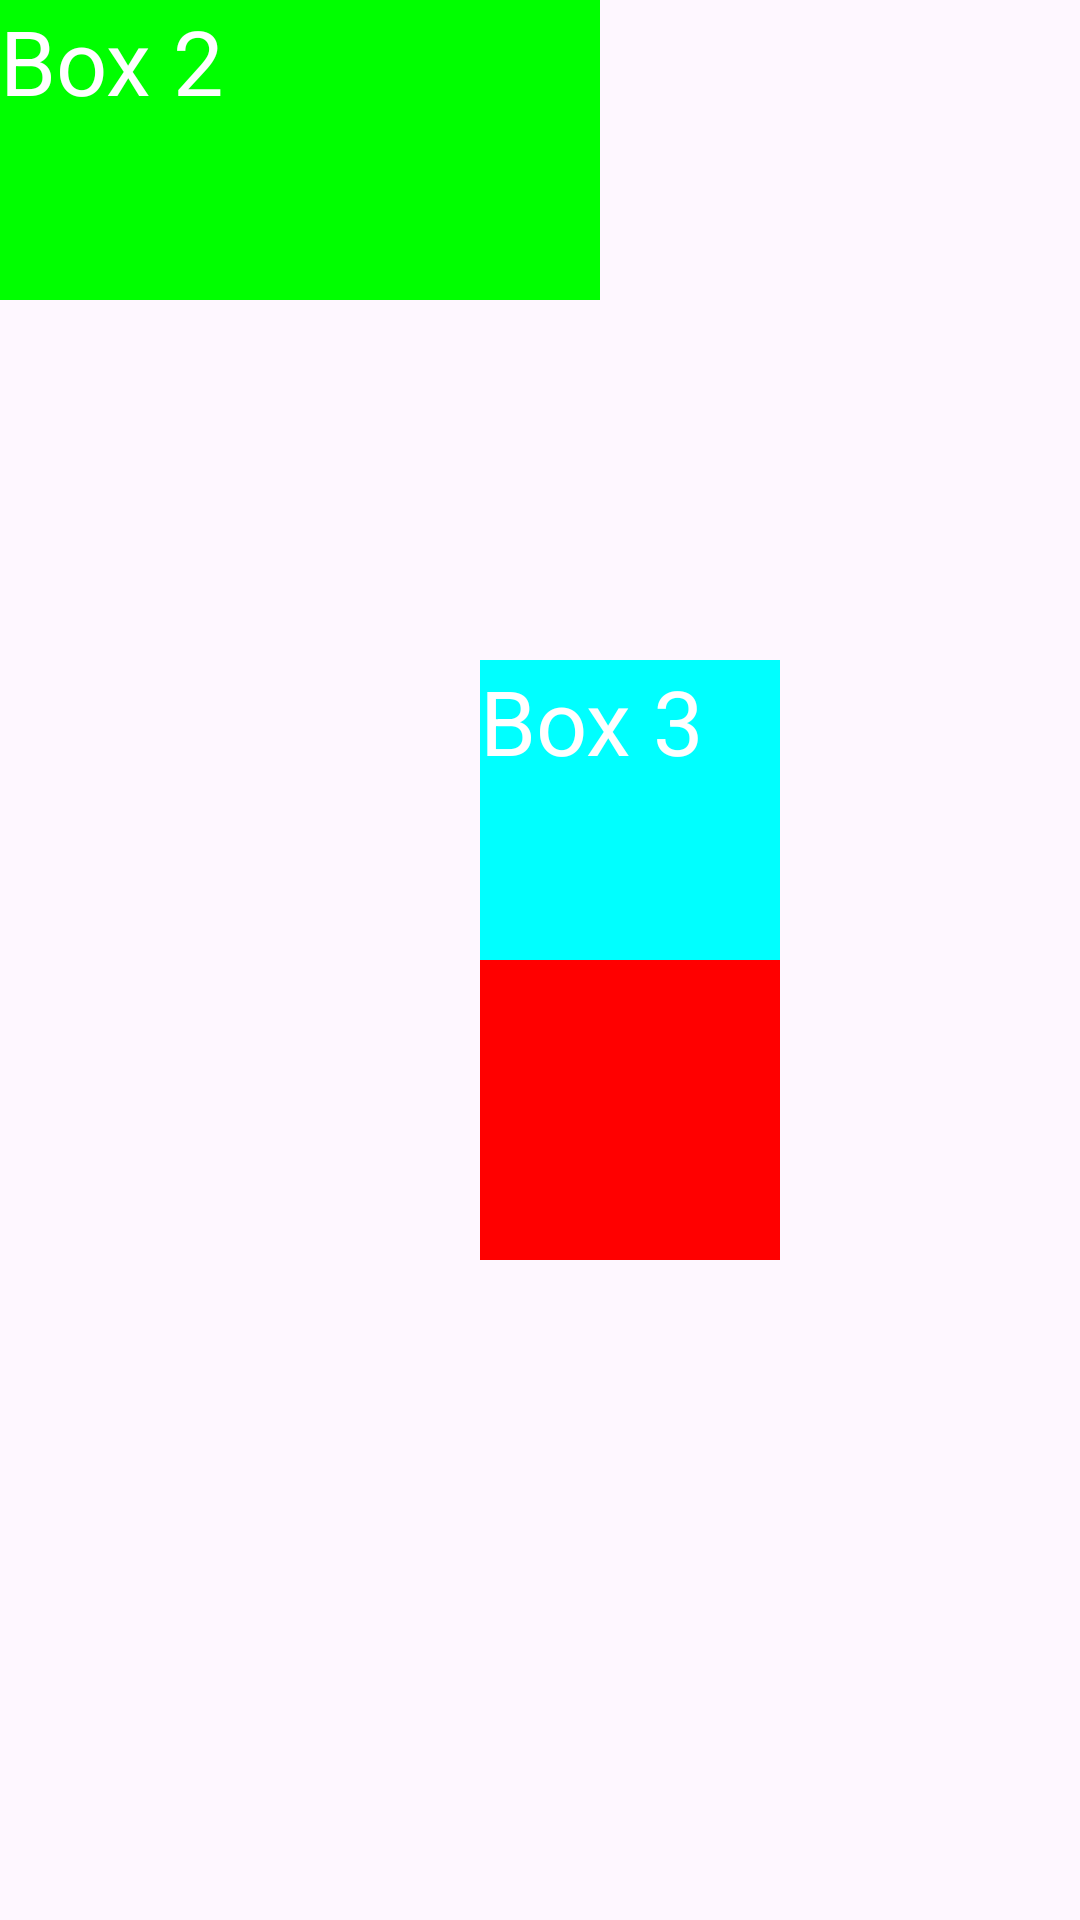

This screen was rendered from an Android layout file. Write that file and the resources it references.
<!-- AndroidManifest.xml: application theme Theme.LayoutCoban -->
<!-- res/layout/activity_1.xml -->
<?xml version="1.0" encoding="utf-8"?>
<RelativeLayout xmlns:android="http://schemas.android.com/apk/res/android"
    xmlns:app="http://schemas.android.com/apk/res-auto"
    xmlns:tools="http://schemas.android.com/tools"
    android:id="@+id/main"
    android:layout_width="match_parent"
    android:layout_height="match_parent"
    android:gravity="center|end"
    android:ignoreGravity="@id/txt2"
    tools:context=".activity_relative1">
    <TextView
        android:layout_width="100dp"
        android:layout_height="200dp"
        android:background="#FF0000"
        android:text="Box 1"
        android:id="@+id/txt1"
        android:textSize="30dp"
        android:textColor="@color/white"/>
    <TextView
        android:layout_width="200dp"
        android:layout_height="100dp"
        android:background="#00FF00"
        android:text="Box 2"
        android:id="@+id/txt2"
        android:textSize="30dp"
        android:textColor="@color/white"/>
    <TextView
        android:layout_width="100dp"
        android:layout_height="100dp"
        android:background="#00ffff"
        android:text="Box 3"
        android:id="@+id/txt3"
        android:textSize="30dp"
        android:textColor="@color/white"/>

</RelativeLayout>
<!-- resources referenced by this layout -->
<resources>
  <style name="Theme.LayoutCoban" parent="Base.Theme.LayoutCoban" />
  <style name="Base.Theme.LayoutCoban" parent="Theme.Material3.DayNight.NoActionBar">
          
          
      </style>
  <!-- not gathered from this repository: default colours our renderer supplied (Android Studio template values) -->
  <color name="white">#FFFFFFFF</color>
</resources>
